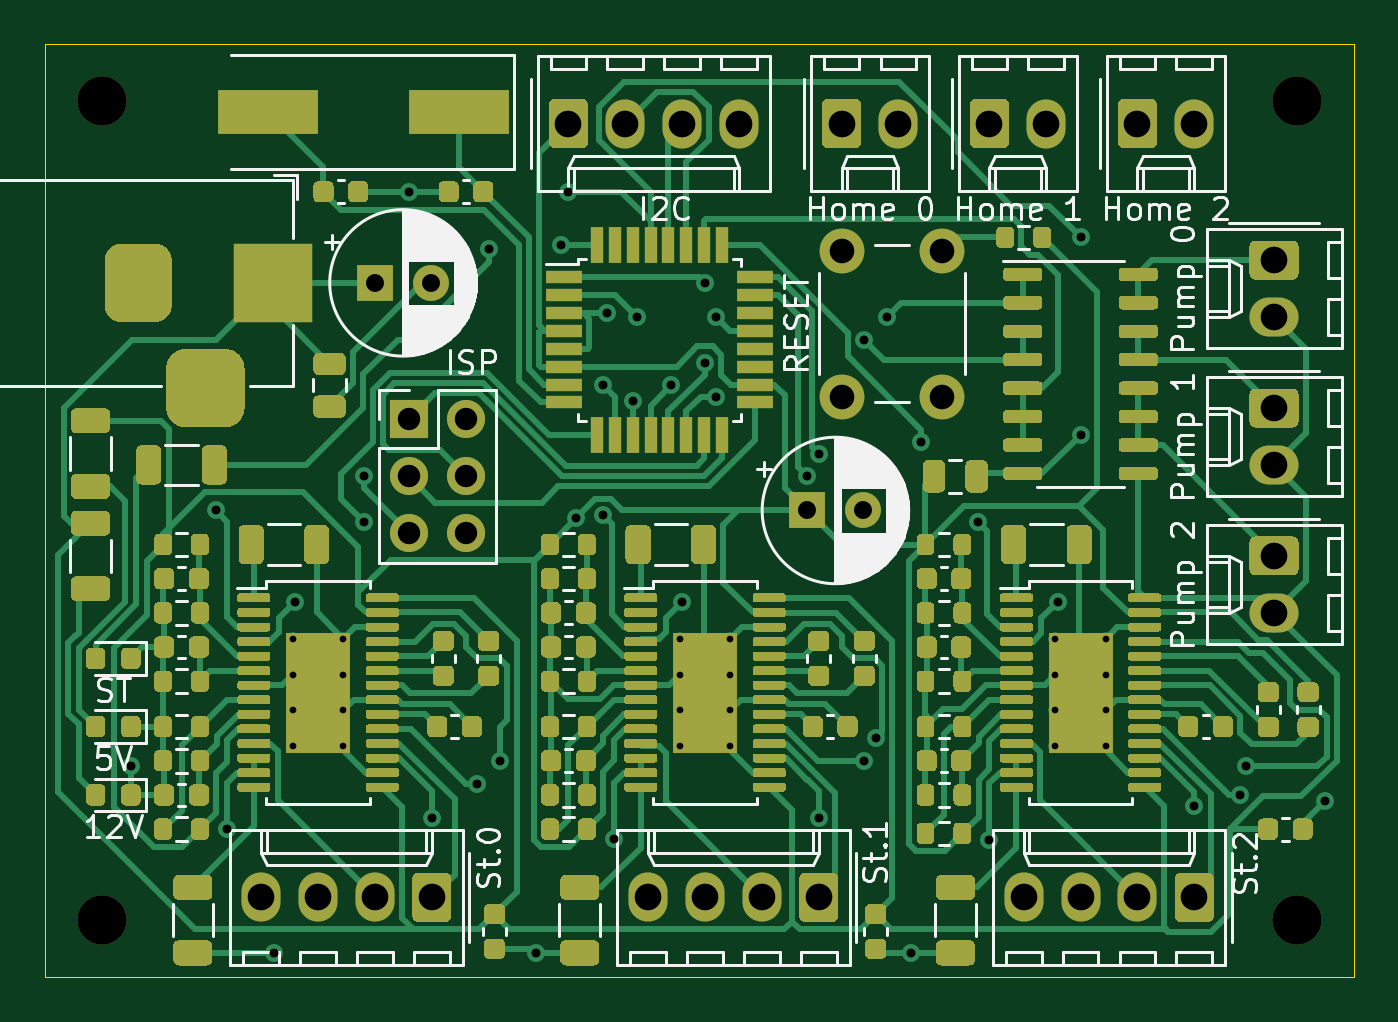
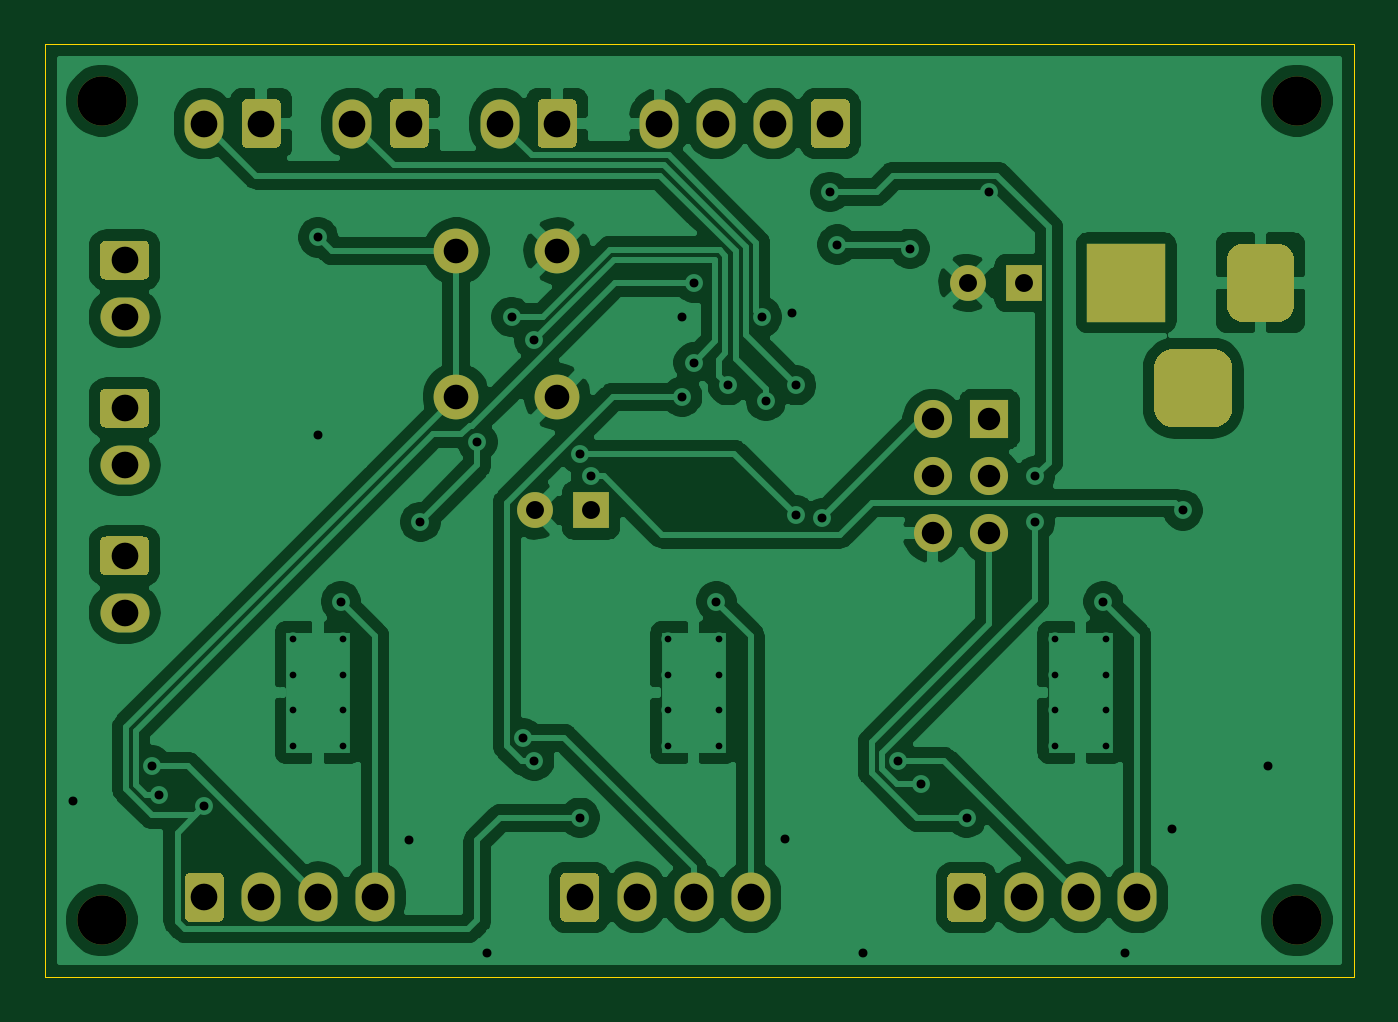
Circuit board: 11 layer files. Board 58.4 x 41.7 mm.
- bottom_copper: stepper_board-B_Cu.gbr (128423 bytes)
- bottom_mask: stepper_board-B_Mask.gbr (6103 bytes)
- paste: stepper_board-B_Paste.gbr (472 bytes)
- bottom_silk: stepper_board-B_SilkS.gbr (473 bytes)
- outline: stepper_board-Edge_Cuts.gbr (698 bytes)
- top_copper: stepper_board-F_Cu.gbr (137605 bytes)
- top_mask: stepper_board-F_Mask.gbr (78898 bytes)
- paste: stepper_board-F_Paste.gbr (76175 bytes)
- top_silk: stepper_board-F_SilkS.gbr (51695 bytes)
- drill: stepper_board-NPTH.drl (343 bytes)
- drill: stepper_board-PTH.drl (1966 bytes)

=== bottom_copper: stepper_board-B_Cu.gbr (128423 bytes, source omitted) ===
=== bottom_mask: stepper_board-B_Mask.gbr ===
%TF.GenerationSoftware,KiCad,Pcbnew,5.1.9+dfsg1-1*%
%TF.CreationDate,2021-12-01T21:23:14+01:00*%
%TF.ProjectId,stepper_board,73746570-7065-4725-9f62-6f6172642e6b,rev?*%
%TF.SameCoordinates,Original*%
%TF.FileFunction,Soldermask,Bot*%
%TF.FilePolarity,Negative*%
%FSLAX46Y46*%
G04 Gerber Fmt 4.6, Leading zero omitted, Abs format (unit mm)*
G04 Created by KiCad (PCBNEW 5.1.9+dfsg1-1) date 2021-12-01 21:23:14*
%MOMM*%
%LPD*%
G01*
G04 APERTURE LIST*
%ADD10C,2.200000*%
%ADD11R,1.600000X1.600000*%
%ADD12C,1.600000*%
%ADD13O,1.740000X2.190000*%
%ADD14O,2.190000X1.740000*%
%ADD15R,1.700000X1.700000*%
%ADD16O,1.700000X1.700000*%
%ADD17C,2.000000*%
%ADD18R,3.500000X3.500000*%
G04 APERTURE END LIST*
D10*
%TO.C,REF\u002A\u002A*%
X75184000Y-57404000D03*
%TD*%
%TO.C,REF\u002A\u002A*%
X128524000Y-57404000D03*
%TD*%
%TO.C,REF\u002A\u002A*%
X75184000Y-93980000D03*
%TD*%
%TO.C,REF\u002A\u002A*%
X128524000Y-93980000D03*
%TD*%
D11*
%TO.C,C14*%
X106680000Y-75692000D03*
D12*
X109180000Y-75692000D03*
%TD*%
%TO.C,C18*%
X89876000Y-65532000D03*
D11*
X87376000Y-65532000D03*
%TD*%
%TO.C,St.1*%
G36*
G01*
X108058000Y-92118999D02*
X108058000Y-93809001D01*
G75*
G02*
X107808001Y-94059000I-249999J0D01*
G01*
X106567999Y-94059000D01*
G75*
G02*
X106318000Y-93809001I0J249999D01*
G01*
X106318000Y-92118999D01*
G75*
G02*
X106567999Y-91869000I249999J0D01*
G01*
X107808001Y-91869000D01*
G75*
G02*
X108058000Y-92118999I0J-249999D01*
G01*
G37*
D13*
X104648000Y-92964000D03*
X102108000Y-92964000D03*
X99568000Y-92964000D03*
%TD*%
%TO.C,St.2*%
X116332000Y-92964000D03*
X118872000Y-92964000D03*
X121412000Y-92964000D03*
G36*
G01*
X124822000Y-92118999D02*
X124822000Y-93809001D01*
G75*
G02*
X124572001Y-94059000I-249999J0D01*
G01*
X123331999Y-94059000D01*
G75*
G02*
X123082000Y-93809001I0J249999D01*
G01*
X123082000Y-92118999D01*
G75*
G02*
X123331999Y-91869000I249999J0D01*
G01*
X124572001Y-91869000D01*
G75*
G02*
X124822000Y-92118999I0J-249999D01*
G01*
G37*
%TD*%
D14*
%TO.C,Pump 0*%
X127508000Y-67056000D03*
G36*
G01*
X126662999Y-63646000D02*
X128353001Y-63646000D01*
G75*
G02*
X128603000Y-63895999I0J-249999D01*
G01*
X128603000Y-65136001D01*
G75*
G02*
X128353001Y-65386000I-249999J0D01*
G01*
X126662999Y-65386000D01*
G75*
G02*
X126413000Y-65136001I0J249999D01*
G01*
X126413000Y-63895999D01*
G75*
G02*
X126662999Y-63646000I249999J0D01*
G01*
G37*
%TD*%
%TO.C,Pump 1*%
X127508000Y-73660000D03*
G36*
G01*
X126662999Y-70250000D02*
X128353001Y-70250000D01*
G75*
G02*
X128603000Y-70499999I0J-249999D01*
G01*
X128603000Y-71740001D01*
G75*
G02*
X128353001Y-71990000I-249999J0D01*
G01*
X126662999Y-71990000D01*
G75*
G02*
X126413000Y-71740001I0J249999D01*
G01*
X126413000Y-70499999D01*
G75*
G02*
X126662999Y-70250000I249999J0D01*
G01*
G37*
%TD*%
%TO.C,Pump 2*%
X127508000Y-80264000D03*
G36*
G01*
X126662999Y-76854000D02*
X128353001Y-76854000D01*
G75*
G02*
X128603000Y-77103999I0J-249999D01*
G01*
X128603000Y-78344001D01*
G75*
G02*
X128353001Y-78594000I-249999J0D01*
G01*
X126662999Y-78594000D01*
G75*
G02*
X126413000Y-78344001I0J249999D01*
G01*
X126413000Y-77103999D01*
G75*
G02*
X126662999Y-76854000I249999J0D01*
G01*
G37*
%TD*%
%TO.C,Home 0*%
G36*
G01*
X107334000Y-59265001D02*
X107334000Y-57574999D01*
G75*
G02*
X107583999Y-57325000I249999J0D01*
G01*
X108824001Y-57325000D01*
G75*
G02*
X109074000Y-57574999I0J-249999D01*
G01*
X109074000Y-59265001D01*
G75*
G02*
X108824001Y-59515000I-249999J0D01*
G01*
X107583999Y-59515000D01*
G75*
G02*
X107334000Y-59265001I0J249999D01*
G01*
G37*
D13*
X110744000Y-58420000D03*
%TD*%
%TO.C,Home 1*%
G36*
G01*
X113938000Y-59265001D02*
X113938000Y-57574999D01*
G75*
G02*
X114187999Y-57325000I249999J0D01*
G01*
X115428001Y-57325000D01*
G75*
G02*
X115678000Y-57574999I0J-249999D01*
G01*
X115678000Y-59265001D01*
G75*
G02*
X115428001Y-59515000I-249999J0D01*
G01*
X114187999Y-59515000D01*
G75*
G02*
X113938000Y-59265001I0J249999D01*
G01*
G37*
X117348000Y-58420000D03*
%TD*%
%TO.C,Home 2*%
G36*
G01*
X120542000Y-59265001D02*
X120542000Y-57574999D01*
G75*
G02*
X120791999Y-57325000I249999J0D01*
G01*
X122032001Y-57325000D01*
G75*
G02*
X122282000Y-57574999I0J-249999D01*
G01*
X122282000Y-59265001D01*
G75*
G02*
X122032001Y-59515000I-249999J0D01*
G01*
X120791999Y-59515000D01*
G75*
G02*
X120542000Y-59265001I0J249999D01*
G01*
G37*
X123952000Y-58420000D03*
%TD*%
%TO.C,I2C*%
G36*
G01*
X95142000Y-59265001D02*
X95142000Y-57574999D01*
G75*
G02*
X95391999Y-57325000I249999J0D01*
G01*
X96632001Y-57325000D01*
G75*
G02*
X96882000Y-57574999I0J-249999D01*
G01*
X96882000Y-59265001D01*
G75*
G02*
X96632001Y-59515000I-249999J0D01*
G01*
X95391999Y-59515000D01*
G75*
G02*
X95142000Y-59265001I0J249999D01*
G01*
G37*
X98552000Y-58420000D03*
X101092000Y-58420000D03*
X103632000Y-58420000D03*
%TD*%
D15*
%TO.C,ISP*%
X88900000Y-71628000D03*
D16*
X91440000Y-71628000D03*
X88900000Y-74168000D03*
X91440000Y-74168000D03*
X88900000Y-76708000D03*
X91440000Y-76708000D03*
%TD*%
D13*
%TO.C,St.0*%
X82296000Y-92964000D03*
X84836000Y-92964000D03*
X87376000Y-92964000D03*
G36*
G01*
X90786000Y-92118999D02*
X90786000Y-93809001D01*
G75*
G02*
X90536001Y-94059000I-249999J0D01*
G01*
X89295999Y-94059000D01*
G75*
G02*
X89046000Y-93809001I0J249999D01*
G01*
X89046000Y-92118999D01*
G75*
G02*
X89295999Y-91869000I249999J0D01*
G01*
X90536001Y-91869000D01*
G75*
G02*
X90786000Y-92118999I0J-249999D01*
G01*
G37*
%TD*%
D17*
%TO.C,RESET*%
X112704000Y-70612000D03*
X108204000Y-70612000D03*
X112704000Y-64112000D03*
X108204000Y-64112000D03*
%TD*%
D18*
%TO.C,J3*%
X82804000Y-65532000D03*
G36*
G01*
X75304000Y-66532000D02*
X75304000Y-64532000D01*
G75*
G02*
X76054000Y-63782000I750000J0D01*
G01*
X77554000Y-63782000D01*
G75*
G02*
X78304000Y-64532000I0J-750000D01*
G01*
X78304000Y-66532000D01*
G75*
G02*
X77554000Y-67282000I-750000J0D01*
G01*
X76054000Y-67282000D01*
G75*
G02*
X75304000Y-66532000I0J750000D01*
G01*
G37*
G36*
G01*
X78054000Y-71107000D02*
X78054000Y-69357000D01*
G75*
G02*
X78929000Y-68482000I875000J0D01*
G01*
X80679000Y-68482000D01*
G75*
G02*
X81554000Y-69357000I0J-875000D01*
G01*
X81554000Y-71107000D01*
G75*
G02*
X80679000Y-71982000I-875000J0D01*
G01*
X78929000Y-71982000D01*
G75*
G02*
X78054000Y-71107000I0J875000D01*
G01*
G37*
%TD*%
M02*

=== paste: stepper_board-B_Paste.gbr ===
%TF.GenerationSoftware,KiCad,Pcbnew,5.1.9+dfsg1-1*%
%TF.CreationDate,2021-12-01T21:23:14+01:00*%
%TF.ProjectId,stepper_board,73746570-7065-4725-9f62-6f6172642e6b,rev?*%
%TF.SameCoordinates,Original*%
%TF.FileFunction,Paste,Bot*%
%TF.FilePolarity,Positive*%
%FSLAX46Y46*%
G04 Gerber Fmt 4.6, Leading zero omitted, Abs format (unit mm)*
G04 Created by KiCad (PCBNEW 5.1.9+dfsg1-1) date 2021-12-01 21:23:14*
%MOMM*%
%LPD*%
G01*
G04 APERTURE LIST*
G04 APERTURE END LIST*
M02*

=== bottom_silk: stepper_board-B_SilkS.gbr ===
%TF.GenerationSoftware,KiCad,Pcbnew,5.1.9+dfsg1-1*%
%TF.CreationDate,2021-12-01T21:23:14+01:00*%
%TF.ProjectId,stepper_board,73746570-7065-4725-9f62-6f6172642e6b,rev?*%
%TF.SameCoordinates,Original*%
%TF.FileFunction,Legend,Bot*%
%TF.FilePolarity,Positive*%
%FSLAX46Y46*%
G04 Gerber Fmt 4.6, Leading zero omitted, Abs format (unit mm)*
G04 Created by KiCad (PCBNEW 5.1.9+dfsg1-1) date 2021-12-01 21:23:14*
%MOMM*%
%LPD*%
G01*
G04 APERTURE LIST*
G04 APERTURE END LIST*
M02*

=== outline: stepper_board-Edge_Cuts.gbr ===
%TF.GenerationSoftware,KiCad,Pcbnew,5.1.9+dfsg1-1*%
%TF.CreationDate,2021-12-01T21:23:14+01:00*%
%TF.ProjectId,stepper_board,73746570-7065-4725-9f62-6f6172642e6b,rev?*%
%TF.SameCoordinates,Original*%
%TF.FileFunction,Profile,NP*%
%FSLAX46Y46*%
G04 Gerber Fmt 4.6, Leading zero omitted, Abs format (unit mm)*
G04 Created by KiCad (PCBNEW 5.1.9+dfsg1-1) date 2021-12-01 21:23:14*
%MOMM*%
%LPD*%
G01*
G04 APERTURE LIST*
%TA.AperFunction,Profile*%
%ADD10C,0.050000*%
%TD*%
G04 APERTURE END LIST*
D10*
X131064000Y-54864000D02*
X72644000Y-54864000D01*
X72644000Y-96520000D02*
X72644000Y-54864000D01*
X131064000Y-96520000D02*
X131064000Y-54864000D01*
X72644000Y-96520000D02*
X131064000Y-96520000D01*
M02*

=== top_copper: stepper_board-F_Cu.gbr (137605 bytes, source omitted) ===
=== top_mask: stepper_board-F_Mask.gbr (78898 bytes, source omitted) ===
=== paste: stepper_board-F_Paste.gbr (76175 bytes, source omitted) ===
=== top_silk: stepper_board-F_SilkS.gbr (51695 bytes, source omitted) ===
=== drill: stepper_board-NPTH.drl ===
M48
; DRILL file {KiCad 5.1.9+dfsg1-1} date Wed Dec  1 21:23:16 2021
; FORMAT={-:-/ absolute / inch / decimal}
; #@! TF.CreationDate,2021-12-01T21:23:16+01:00
; #@! TF.GenerationSoftware,Kicad,Pcbnew,5.1.9+dfsg1-1
; #@! TF.FileFunction,NonPlated,1,2,NPTH
FMAT,2
INCH
T1C0.0866
%
G90
G05
T1
X2.96Y-2.26
X2.96Y-3.7
X5.06Y-2.26
X5.06Y-3.7
T0
M30

=== drill: stepper_board-PTH.drl ===
M48
; DRILL file {KiCad 5.1.9+dfsg1-1} date Wed Dec  1 21:23:16 2021
; FORMAT={-:-/ absolute / inch / decimal}
; #@! TF.CreationDate,2021-12-01T21:23:16+01:00
; #@! TF.GenerationSoftware,Kicad,Pcbnew,5.1.9+dfsg1-1
; #@! TF.FileFunction,Plated,1,2,PTH
FMAT,2
INCH
T1C0.0118
T2C0.0157
T3C0.0315
T4C0.0394
T5C0.0433
T6C0.0469
%
G90
G05
T1
X3.2957Y-3.2055
X3.2957Y-3.2685
X3.2957Y-3.3315
X3.2957Y-3.3945
X3.3843Y-3.2055
X3.3843Y-3.2685
X3.3843Y-3.3315
X3.3843Y-3.3945
X3.9757Y-3.2055
X3.9757Y-3.2685
X3.9757Y-3.3315
X3.9757Y-3.3945
X4.0643Y-3.2055
X4.0643Y-3.2685
X4.0643Y-3.3315
X4.0643Y-3.3945
X4.6357Y-3.2055
X4.6357Y-3.2685
X4.6357Y-3.3315
X4.6357Y-3.3945
X4.7243Y-3.2055
X4.7243Y-3.2685
X4.7243Y-3.3315
X4.7243Y-3.3945
T2
X3.011Y-3.429
X3.16Y-2.98
X3.18Y-3.54
X3.2624Y-3.7576
X3.3Y-3.14
X3.42Y-2.92
X3.42Y-3.0
X3.5Y-2.42
X3.54Y-3.52
X3.62Y-3.46
X3.64Y-2.52
X3.66Y-3.42
X3.7224Y-3.7576
X3.7673Y-2.5127
X3.78Y-2.42
X3.7938Y-2.9938
X3.84Y-2.76
X3.84Y-2.9885
X3.8472Y-2.6328
X3.86Y-3.5574
X3.8928Y-2.7872
X3.9Y-2.64
X3.96Y-2.76
X3.98Y-3.14
X4.02Y-2.58
X4.02Y-2.72
X4.04Y-2.64
X4.04Y-2.78
X4.2Y-2.92
X4.22Y-2.88
X4.22Y-3.52
X4.3Y-2.68
X4.3Y-3.42
X4.32Y-3.38
X4.34Y-2.64
X4.3824Y-3.7576
X4.4Y-2.86
X4.5Y-3.0
X4.52Y-3.56
X4.64Y-3.14
X4.68Y-2.8481
X4.68Y-2.5
X4.88Y-3.5
X4.96Y-3.48
X4.9715Y-3.4285
X5.11Y-3.49
T3
X3.44Y-2.58
X3.5384Y-2.58
X4.2Y-2.98
X4.2984Y-2.98
T4
X3.5Y-2.82
X3.5Y-2.92
X3.5Y-3.02
X3.6Y-2.82
X3.6Y-2.92
X3.6Y-3.02
T5
X4.26Y-2.5241
X4.26Y-2.78
X4.4372Y-2.5241
X4.4372Y-2.78
T6
X3.24Y-3.66
X3.34Y-3.66
X3.44Y-3.66
X3.54Y-3.66
X3.78Y-2.3
X3.88Y-2.3
X3.92Y-3.66
X3.98Y-2.3
X4.02Y-3.66
X4.08Y-2.3
X4.12Y-3.66
X4.22Y-3.66
X4.26Y-2.3
X4.36Y-2.3
X4.52Y-2.3
X4.58Y-3.66
X4.62Y-2.3
X4.68Y-3.66
X4.78Y-2.3
X4.78Y-3.66
X4.88Y-2.3
X4.88Y-3.66
X5.02Y-2.54
X5.02Y-2.64
X5.02Y-2.8
X5.02Y-2.9
X5.02Y-3.06
X5.02Y-3.16
T4
G00X3.0238Y-2.5406
M15
G01X3.0238Y-2.6194
M16
G05
G00X3.1025Y-2.765
M15
G01X3.1813Y-2.765
M16
G05
G00X3.26Y-2.5406
M15
G01X3.26Y-2.6194
M16
G05
T0
M30

